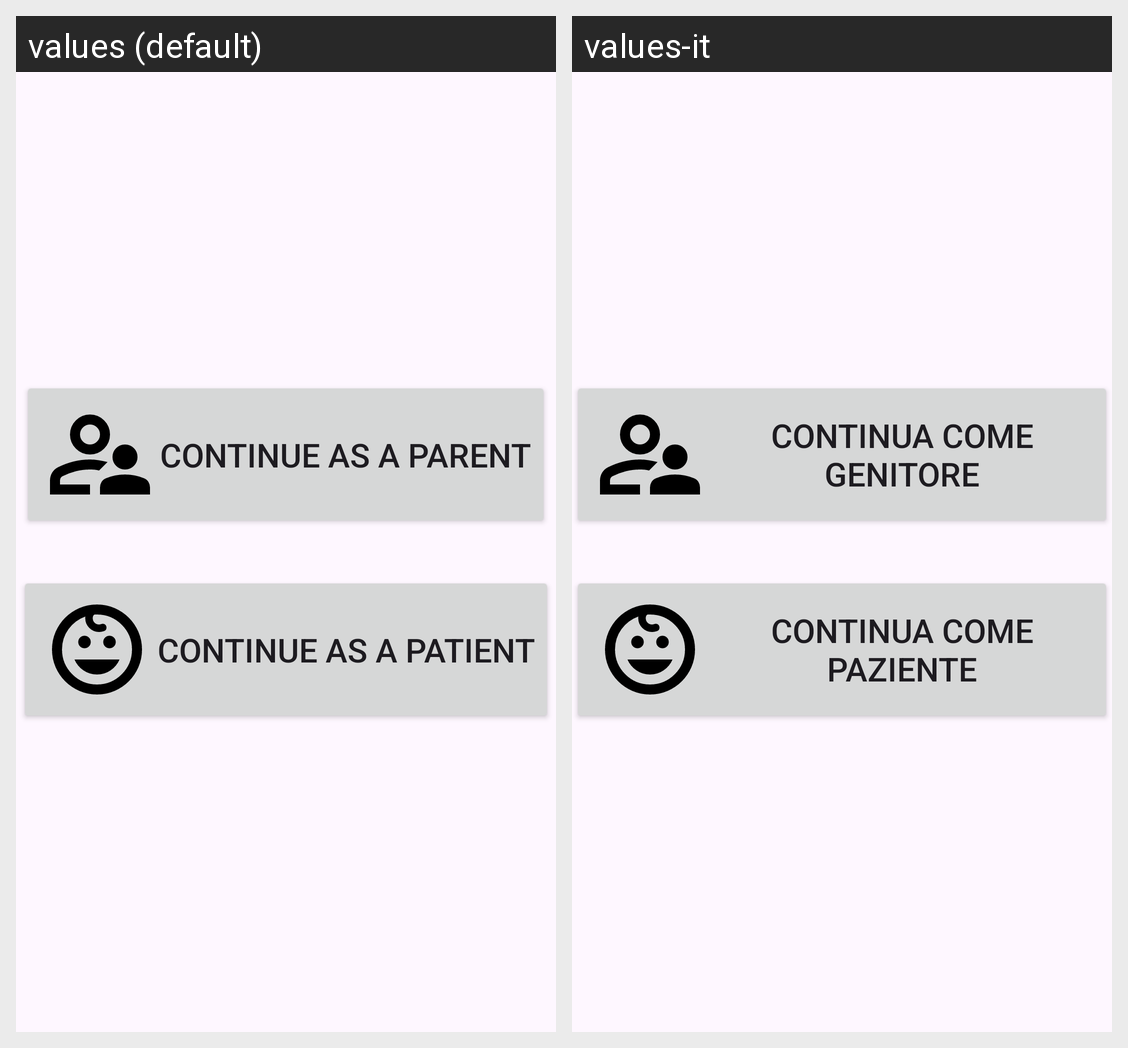

Strings drawn on this Android screen and how each of the app's shown locales translates them:
Android screen res/layout/activity_main.xml rendered under 2 locales, left to right: values (default), values-it. Device: Nexus 5 (rendered at 1080×1920; each locale shown at half size, 540×960, under a caption strip naming it); theme Theme.PronuntiApp.
Strings drawn on this screen, with the default value and each locale's value (text and hints the layout hard-codes, and strings that could not be matched under every locale, appear in the picture but are not listed):

continue_as_parent
  values: Continue as a parent
  values-it: Continua come genitore

continue_as_patient
  values: Continue as a patient
  values-it: Continua come paziente
